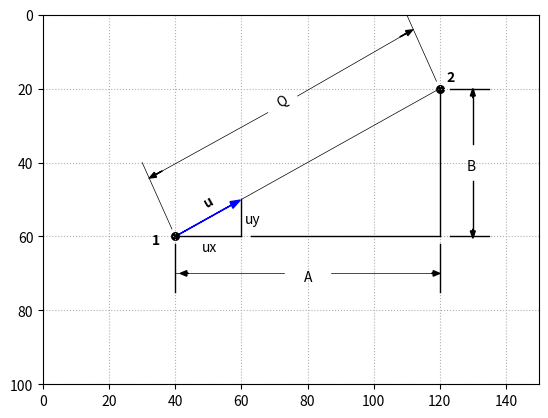

Write the Python code that produced this figure.
import matplotlib.pyplot as plt
import numpy as np

plt.axis([0, 150, 100, 0])
plt.axis('on')
plt.grid(linestyle=':')

plt.plot([60, 120], [50, 20], linewidth=0.5, color='k')
plt.arrow(40, 60, 17, -8.5, head_length=3, head_width=2, color='b')
plt.arrow(44, 70, -0.5, 0, head_length=2, head_width=1.5, color='k')
plt.plot([73, 40], [70, 70], linewidth=0.5, color='k')
plt.arrow(117.5, 70, 0.5, 0, head_length=2, head_width=1.5, color='k')
plt.plot([87, 118], [70, 70], linewidth=0.5, color='k')

plt.plot([63, 120], [60, 60], linewidth=1, color='k')
plt.plot([120, 120], [60, 20], linewidth=1, color='k')
plt.plot([40, 60], [60, 60], linewidth=1, color='k')
plt.plot([60, 60], [60, 50], linewidth=1, color='k')
plt.plot([39, 30], [58, 40], linewidth=0.5, color='k')
plt.plot([119, 110], [18, 0], linewidth=0.5, color='k')

plt.plot([40, 40], [62, 75], linewidth=1, color='k')
plt.plot([120, 120], [62, 75], linewidth=1, color='k')
plt.plot([123, 135], [60, 60], linewidth=1, color='k')
plt.plot([123, 135], [20, 20], linewidth=1, color='k')
plt.plot([130, 130], [45, 60], linewidth=1, color='k')
plt.plot([130, 130], [35, 20], linewidth=1, color='k')

plt.arrow(130, 22.5, 0, -0.5, head_length=2, head_width=1.5, color='k')
plt.arrow(130, 58, 0, 0.5, head_length=2, head_width=1.5, color='k')

plt.plot([68, 32], [26.5, 44.3], linewidth=0.5, color='k')
plt.plot([77, 112], [22, 4], linewidth=0.5, color='k')
plt.arrow(36, 42.3, -2, 1, head_length=2, head_width=1.5, color='k')
plt.arrow(108, 6, 2, -1, head_length=2, head_width=1.5, color='k')

plt.text(70, 25, 'Q', rotation=30, color='k')
plt.text(79, 72, 'A', color='k')
plt.text(128, 42, 'B', color='k')
plt.text(33, 62, '1', color='k', fontweight='bold')
plt.text(122, 18, '2', color='k', fontweight='bold')

plt.scatter(40, 60, s=30, color='k')
plt.scatter(120, 20, s=30, color='k')

plt.text(48, 64, 'ux', color='k')
plt.text(61, 56.5, 'uy', color='k')
plt.text(48, 52, 'u', fontweight='bold', rotation=30, color='k')

plt.show()